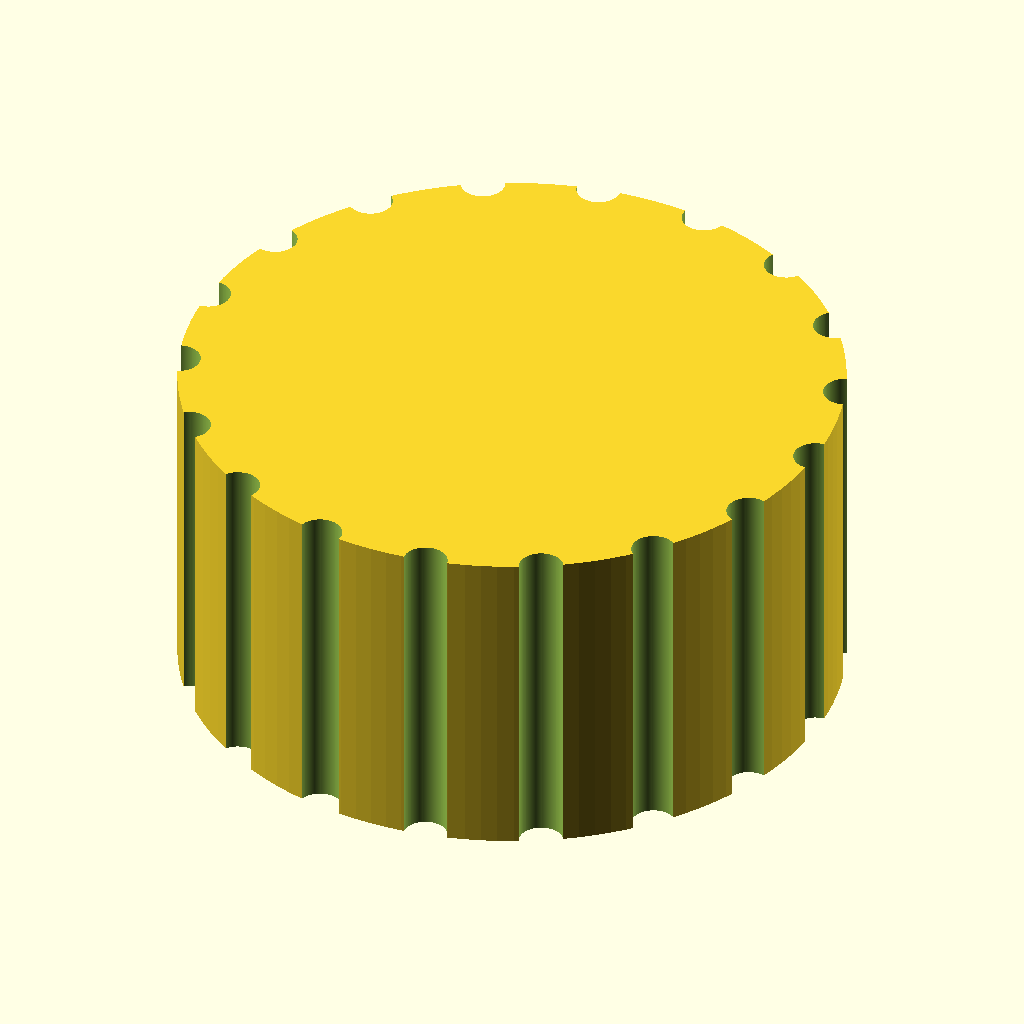
Cell 1: the model at its default parameters.
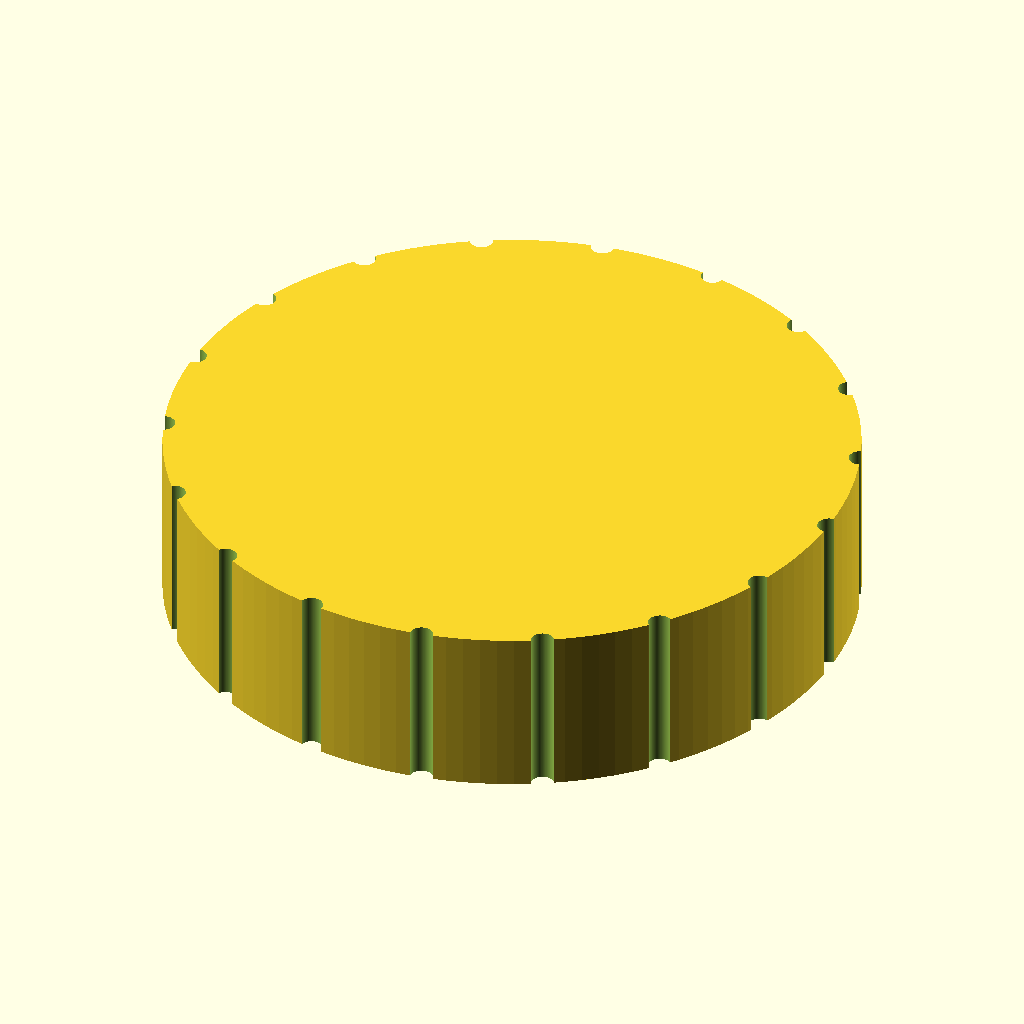
Cell 2: knob_d = 60 (everything else at default).
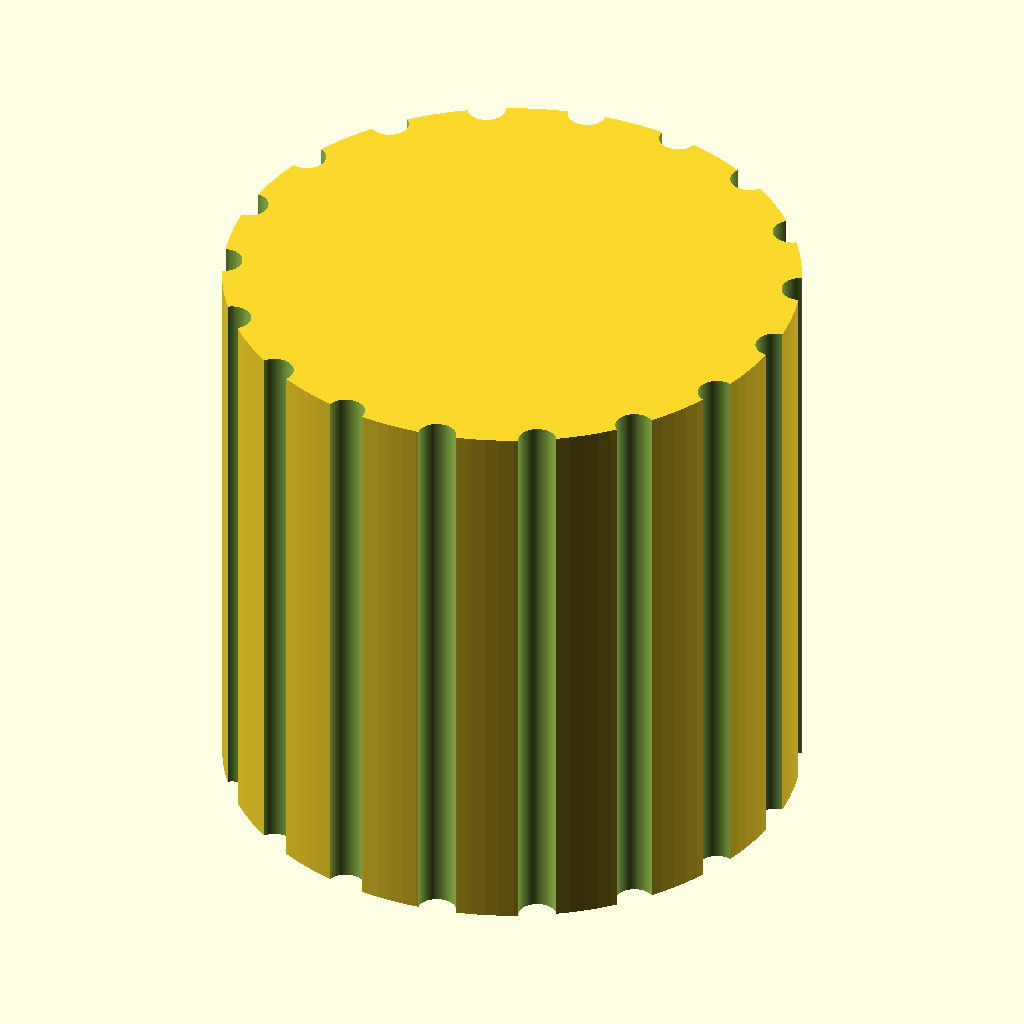
Cell 3 — knob_h set to 30, the other parameters unchanged.
All cells are drawn from the same view direction (rotation 55°, 0°, 25°, orthographic, colour scheme Cornfield), but the view is re-fitted for each cell, so position and scale can differ between cells as well as the parameter.
OpenSCAD source file bench/results/gpu-v11-h1-g8/code/scadcoder-v11/dshaft_knob_6mm_s0_a2.scad:
// Hotplate stirrer knob for a 6 mm D-shaft
// Print orientation: bottom face (with D-bore opening) on the bed at z = 0

// ---------- Parameters ----------
knob_d        = 30;    // knob outer diameter
knob_h        = 15;    // knob height
shaft_d       = 6;     // D-shaft diameter
bore_depth    = 12;    // depth of D-blind bore from bottom face
bore_d        = 6.2;   // bore circle diameter (flat reduces it to 4.7 mm)
groove_count  = 18;    // number of vertical grip grooves
groove_d      = 2;     // groove cylinder diameter (half-cutter)
pointer_w     = 1.5;   // pointer groove width
pointer_d     = 1;     // pointer groove depth
eps           = 0.5;   // overshoot for clean boolean cuts

$fn = 128;

// ---------- Model ----------
difference() {
    // Main body
    cylinder(d = knob_d, h = knob_h);

    // D-blind bore: circle drawn with the bore flat on the -x side
    translate([0, 0, -eps])
        rotate([90, 0, 0])
            cylinder(d = bore_d, h = bore_depth + eps);

    // Vertical grip grooves along the full height
    for (i = [0 : groove_count - 1])
        rotate([0, 0, i * 360 / groove_count])
            translate([knob_d / 2, 0, -eps])
                cylinder(d = groove_d, h = knob_h + 2 * eps);

    // Pointer groove from centre to outer edge, same side as the bore flat
    translate([0, 0, -eps])
        rotate([90, 0, 0])
            linear_extrude(height = pointer_w + eps)
                circle(d = pointer_d, $fn = 64);
}
Parameter table extracted from the source (name, type, default, range or options):
knob_d: number, default 30
knob_h: number, default 15
shaft_d: number, default 6
bore_depth: number, default 12
bore_d: number, default 6.2
groove_count: number, default 18
groove_d: number, default 2
pointer_w: number, default 1.5
pointer_d: number, default 1
eps: number, default 0.5
